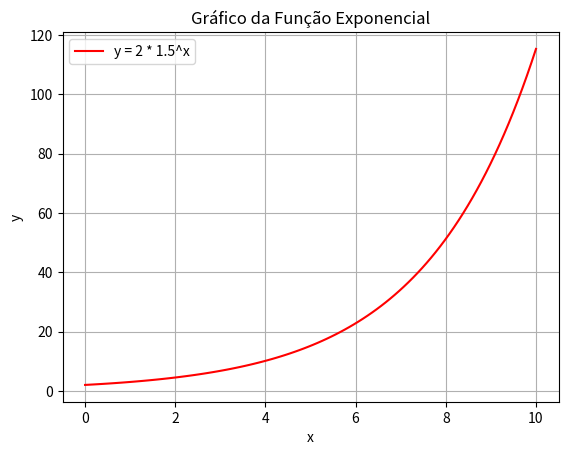

Write Python code to recreate this figure.
import matplotlib.pyplot as plt # type: ignore
import numpy as np # type: ignore

# Valores de x (de 0 a 10 com passos pequenos)
x = np.linspace(0, 10, 100)

# Função exponencial y = 2 * 1.5^x
y = 2 * (1.5 ** x)

# Plot
plt.plot(x, y, label='y = 2 * 1.5^x', color='red')
plt.title("Gráfico da Função Exponencial")
plt.xlabel("x")
plt.ylabel("y")
plt.grid(True)
plt.legend()

plt.show()
